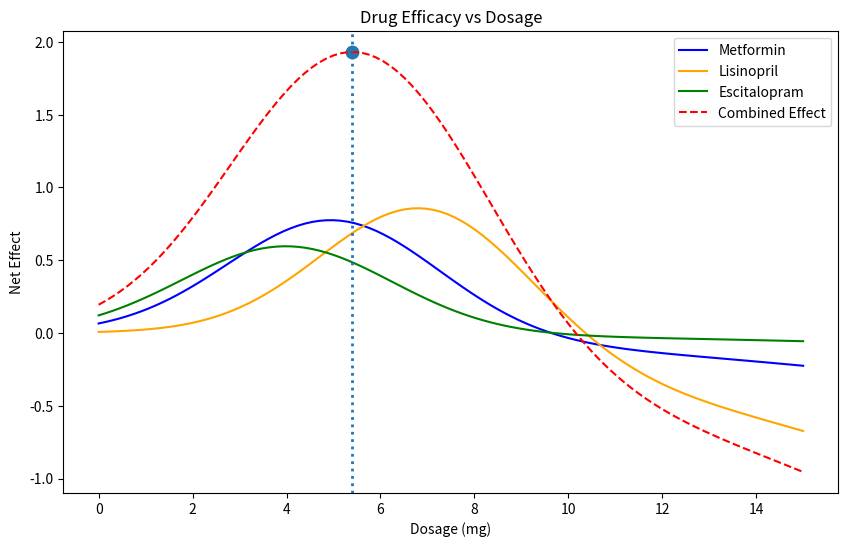

The script that saved this image:
# drug efficacy optimization example for BME 2315
# made by Lavie, fall 2025

#%% impo-rt libraries
import numpy as np
import matplotlib.pyplot as plt


#%% define drug models

# define toxicity levels for each drug (lambda)
metformin_lambda = 0.5

lisinopril_lambda = 0.8

escitalopram_lambda = 0.3

def metformin(x):   # mild toxicity, moderate efficacy
    efficacy = 0.8 * np.exp(-0.1*(x-5)**2)
    toxicity = 0.2 * x**2 / 100
    return efficacy - metformin_lambda * toxicity
def lisinopril(x):  # strong efficacy, higher toxicity
    efficacy = np.exp(-0.1*(x-7)**2)
    toxicity = 0.3 * x**2 / 80
    return efficacy - lisinopril_lambda * toxicity
def escitalopram(x):  # weaker efficacy, low toxicity
    efficacy = 0.6 * np.exp(-0.1*(x-4)**2)
    toxicity = 0.1 * x**2 / 120
    return efficacy - escitalopram_lambda * toxicity

def combined_effect(x):
    return metformin(x) + lisinopril(x) + escitalopram(x)

# %% Find optimal dosages for each drug

# First method: Steepest Ascent using the update rule

# first, need the first derivative (gradient)
def gradient(f, x, h=1e-4):
    """Central difference approximation for f'(x)."""
    return (f(x + h) - f(x - h)) / (2*h)

def steepest_ascent(f, x0, h_step=0.1, tol=1e-6, max_iter=100):
    x = x0 # update initial guess
    for i in range(max_iter):
        grad = gradient(f, x)
        x_new = x + h_step * grad 
        x_new = np.clip(x_new, 0, 15)
    
        
        if abs(x_new - x) < tol:      # convergence condition, when solution is 0
            print(f"Converged in {i+1} iterations.")
            break
            
        x = x_new
    return x, f(x)

# metformin
opt_dose_metformin, opt_effect_metformin = steepest_ascent(metformin, x0=1.0)
print(f"Steepest Ascent Method - Optimal Metformin Dose: {opt_dose_metformin:.2f} mg")
print(f"Steepest Ascent Method - Optimal Metformin Effect: {opt_effect_metformin*100:.2f}%")

# lisinopril
opt_dose_lisinopril, opt_effect_lisinopril = steepest_ascent(lisinopril, x0=1.0)
print(f"Steepest Ascent Method - Optimal Lisinopril Dose: {opt_dose_lisinopril:.2f} mg")
print(f"Steepest Ascent Method - Optimal Lisinopril Effect: {opt_effect_lisinopril*100:.2f}%")

# escitalopram
opt_dose_escitalopram, opt_effect_escitalopram = steepest_ascent(escitalopram, x0=1.0)
print(f"Steepest Ascent Method - Optimal Escitalopram Dose: {opt_dose_escitalopram:.2f} mg")
print(f"Steepest Ascent Method - Optimal Escitalopram Effect: {opt_effect_escitalopram*100:.2f}%")

# combined effect
opt_dose_combined, opt_effect_combined = steepest_ascent(combined_effect, x0=5)
print(f"Steepest Ascent - Optimal Combined Dose: {opt_dose_combined:.2f} mg")
print(f"Steepest Ascent - Optimal Combined Effect: {opt_effect_combined:.3f}")



# %% Newton's method

# requires second derivative
def second_derivative(f, x, h=1e-4):
    """Central difference approximation for f''(x)."""
    return (f(x + h) - 2*f(x) + f(x - h)) / (h**2)

def newtons_method(f, x0, tol=1e-6, max_iter=1000):
    x = x0
    for i in range(max_iter):
        grad = gradient(f, x)
        hess = second_derivative(f, x)
        
        if hess == 0:  # avoid division by zero
            print("Zero second derivative. No solution found.")
            return x, f(x)
        
        x_new = x - grad / hess
        x_new = np.clip(x_new, 0, 15)

        
        if abs(x_new - x) < tol:
            print(f"Converged in {i+1} iterations.")
            break
            
        x = x_new
    return x, f(x)

# metformin
opt_dose_metformin_nm, opt_effect_metformin_nm = newtons_method(metformin, x0=1.0)
print(f"Newton's Method - Optimal Metformin Dose: {opt_dose_metformin_nm:.2f} mg")
print(f"Newton's Method - Optimal Metformin Effect: {opt_effect_metformin_nm*100:.2f}%")                

# lisinopril
opt_dose_lisinopril_nm, opt_effect_lisinopril_nm = newtons_method(lisinopril, x0=1.0)
print(f"Newton's Method - Optimal Lisinopril Dose: {opt_dose_lisinopril_nm:.2f} mg")
print(f"Newton's Method - Optimal Lisinopril Effect: {opt_effect_lisinopril_nm*100:.2f}%")

# escitalopram
opt_dose_escitalopram_nm, opt_effect_escitalopram_nm = newtons_method(escitalopram, x0=1.0)
print(f"Newton's Method - Optimal Escitalopram Dose: {opt_dose_escitalopram_nm:.2f} mg")
print(f"Newton's Method - Optimal Escitalopram Effect: {opt_effect_escitalopram_nm*100:.2f}%")

# combined effect
opt_dose_combined_nm, opt_effect_combined_nm = newtons_method(combined_effect, x0=5)
print(f"Newton - Optimal Combined Dose: {opt_dose_combined_nm:.2f} mg")
print(f"Newton - Optimal Combined Effect: {opt_effect_combined_nm:.3f}")


#%% plot drug efficacies
x = np.linspace(0, 15, 100)
fig, ax = plt.subplots(figsize=(10, 6))
plt.plot(x, metformin(x), label='Metformin', color='blue')
plt.plot(x, lisinopril(x), label='Lisinopril', color='orange')
plt.plot(x, escitalopram(x), label='Escitalopram', color='green')
plt.plot(x, combined_effect(x), label='Combined Effect', color='red', linestyle = 'dashed')

plt.title('Drug Efficacy vs Dosage')
plt.xlabel('Dosage (mg)')
plt.ylabel('Net Effect')
plt.legend()
plt.axvline(opt_dose_combined_nm, linestyle=':', linewidth=2, label="Combined optimum (Newton)")
plt.scatter(opt_dose_combined_nm, combined_effect(opt_dose_combined_nm), s=80)
plt.show()
